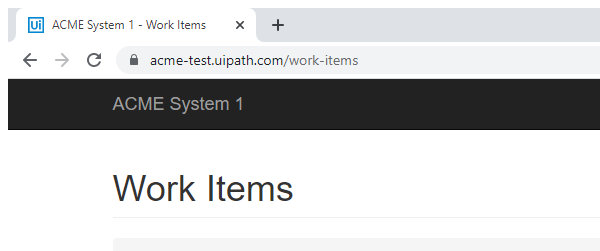
Task: RPA developer advanced assignment 2
Workflow: GetTransactionData

Step 1: Attach Browser 'chrome.exe ACME' in window 'ACME System 1 - Work Items' (chrome.exe)
